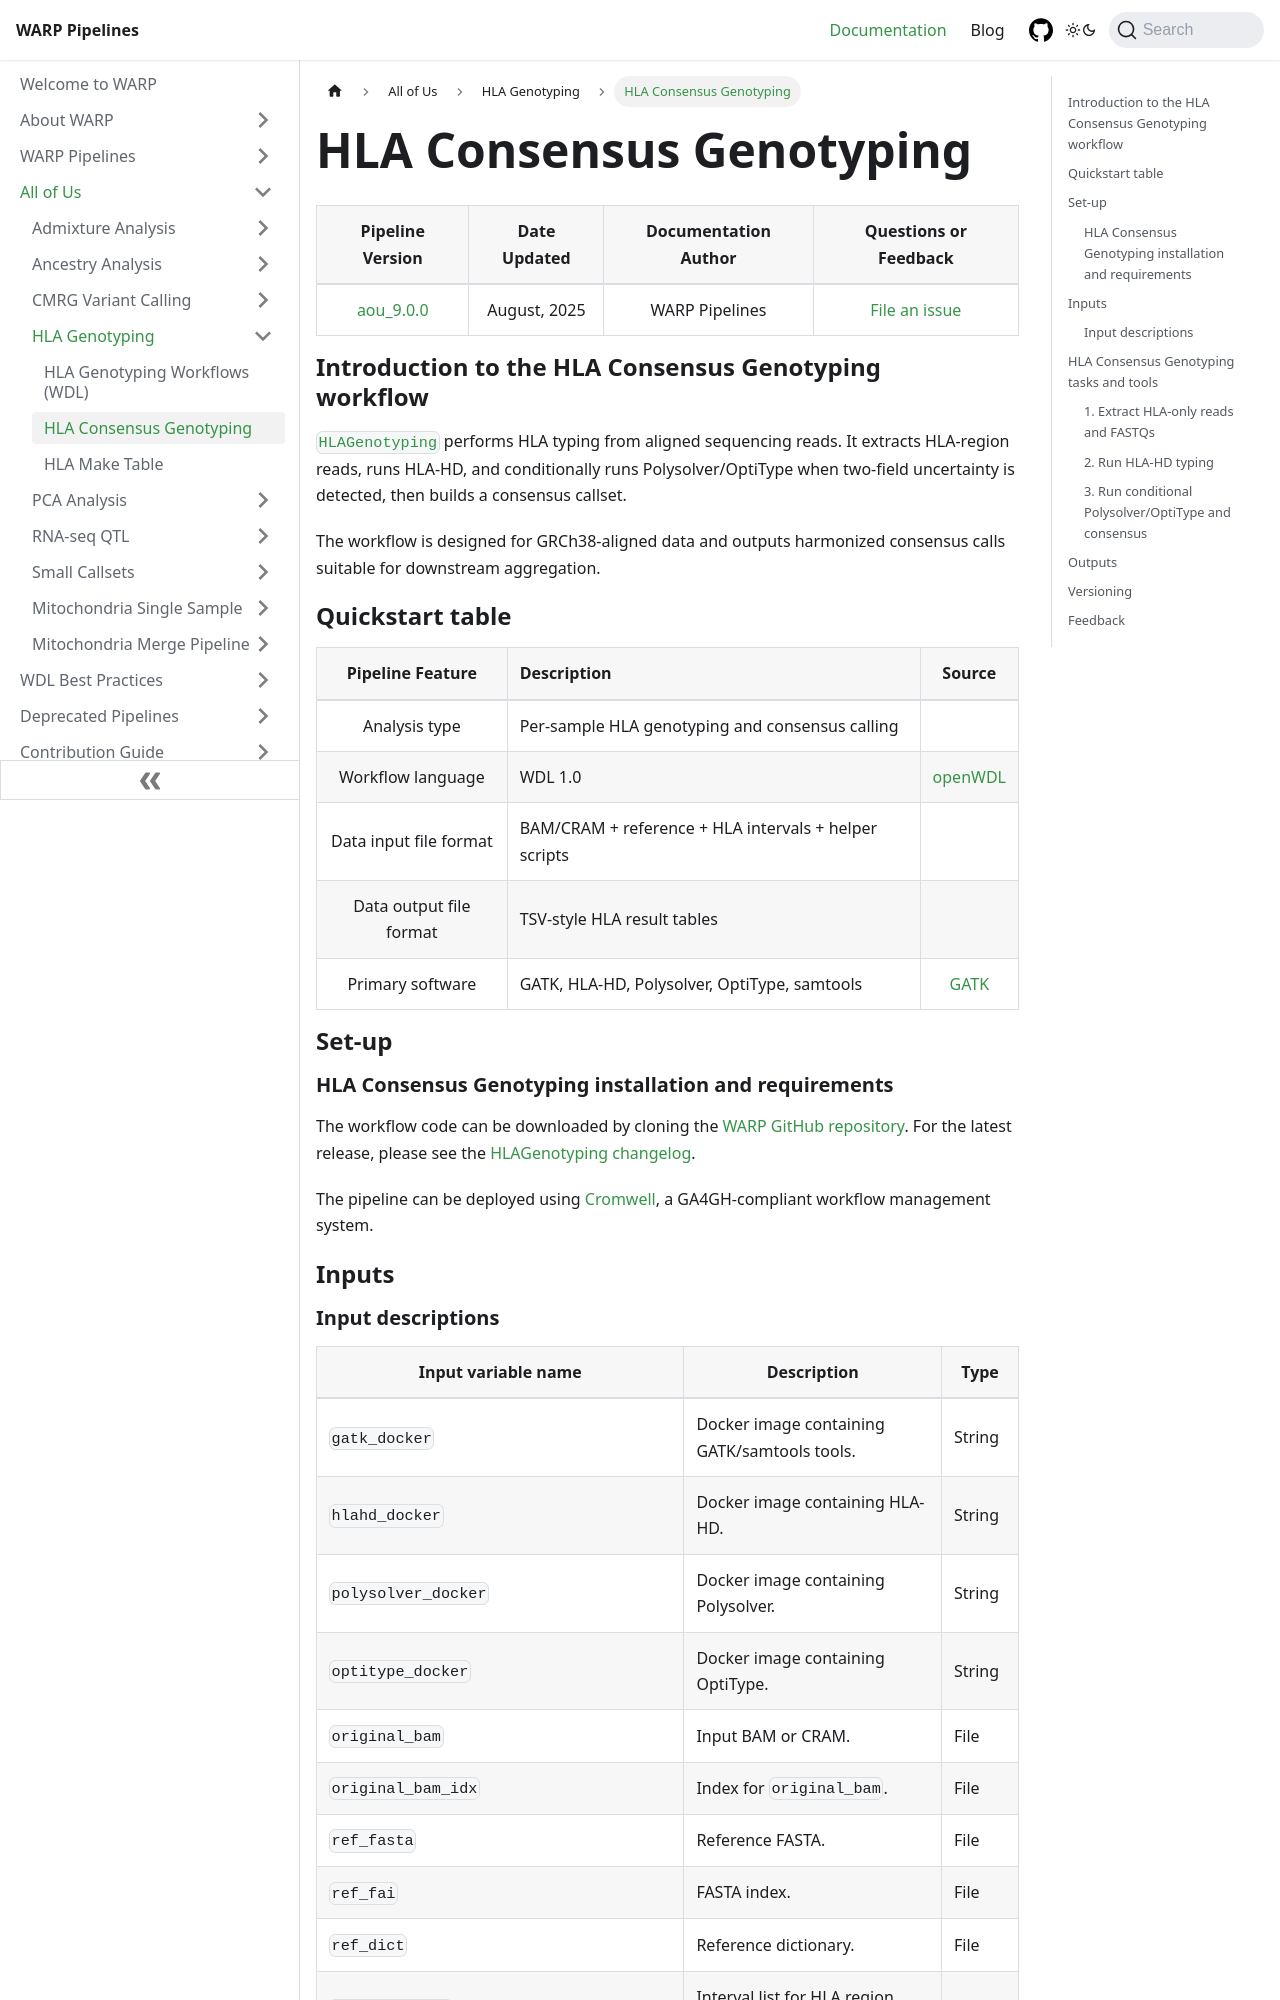

repository: broadinstitute/warp · page: docs/All_of_Us/HLA_Genotyping/hla_consensus_genotyping.html · generator: docusaurus

---
sidebar_position: 2
slug: /All_of_Us/HLA_Genotyping/hla_consensus_genotyping
title: HLA Consensus Genotyping
className: aou-doc-page
---

<div className="aou-folder-text">

| Pipeline Version | Date Updated | Documentation Author | Questions or Feedback |
| :----: | :---: | :----: | :--------------: |
| [aou_9.0.0](https://github.com/broadinstitute/warp/blob/develop/all_of_us/hla/HLAGenotyping_changelog.md) | August, 2025 | WARP Pipelines | [File an issue](https://github.com/broadinstitute/warp/issues) |

## Introduction to the HLA Consensus Genotyping workflow

[`HLAGenotyping`](https://github.com/broadinstitute/warp/blob/develop/all_of_us/hla/HLAGenotyping.wdl) performs HLA typing from aligned sequencing reads. It extracts HLA-region reads, runs HLA-HD, and conditionally runs Polysolver/OptiType when two-field uncertainty is detected, then builds a consensus callset.

The workflow is designed for GRCh38-aligned data and outputs harmonized consensus calls suitable for downstream aggregation.

## Quickstart table

| Pipeline Feature | Description | Source |
| :--: | :-- | :--: |
| Analysis type | Per-sample HLA genotyping and consensus calling | |
| Workflow language | WDL 1.0 | [openWDL](https://github.com/openwdl/wdl) |
| Data input file format | BAM/CRAM + reference + HLA intervals + helper scripts | |
| Data output file format | TSV-style HLA result tables | |
| Primary software | GATK, HLA-HD, Polysolver, OptiType, samtools | [GATK](https://gatk.broadinstitute.org/) |

## Set-up

### HLA Consensus Genotyping installation and requirements

The workflow code can be downloaded by cloning the [WARP GitHub repository](https://github.com/broadinstitute/warp). For the latest release, please see the [HLAGenotyping changelog](https://github.com/broadinstitute/warp/blob/develop/all_of_us/hla/HLAGenotyping_changelog.md).

The pipeline can be deployed using [Cromwell](https://cromwell.readthedocs.io/en/stable/), a GA4GH-compliant workflow management system.

## Inputs
